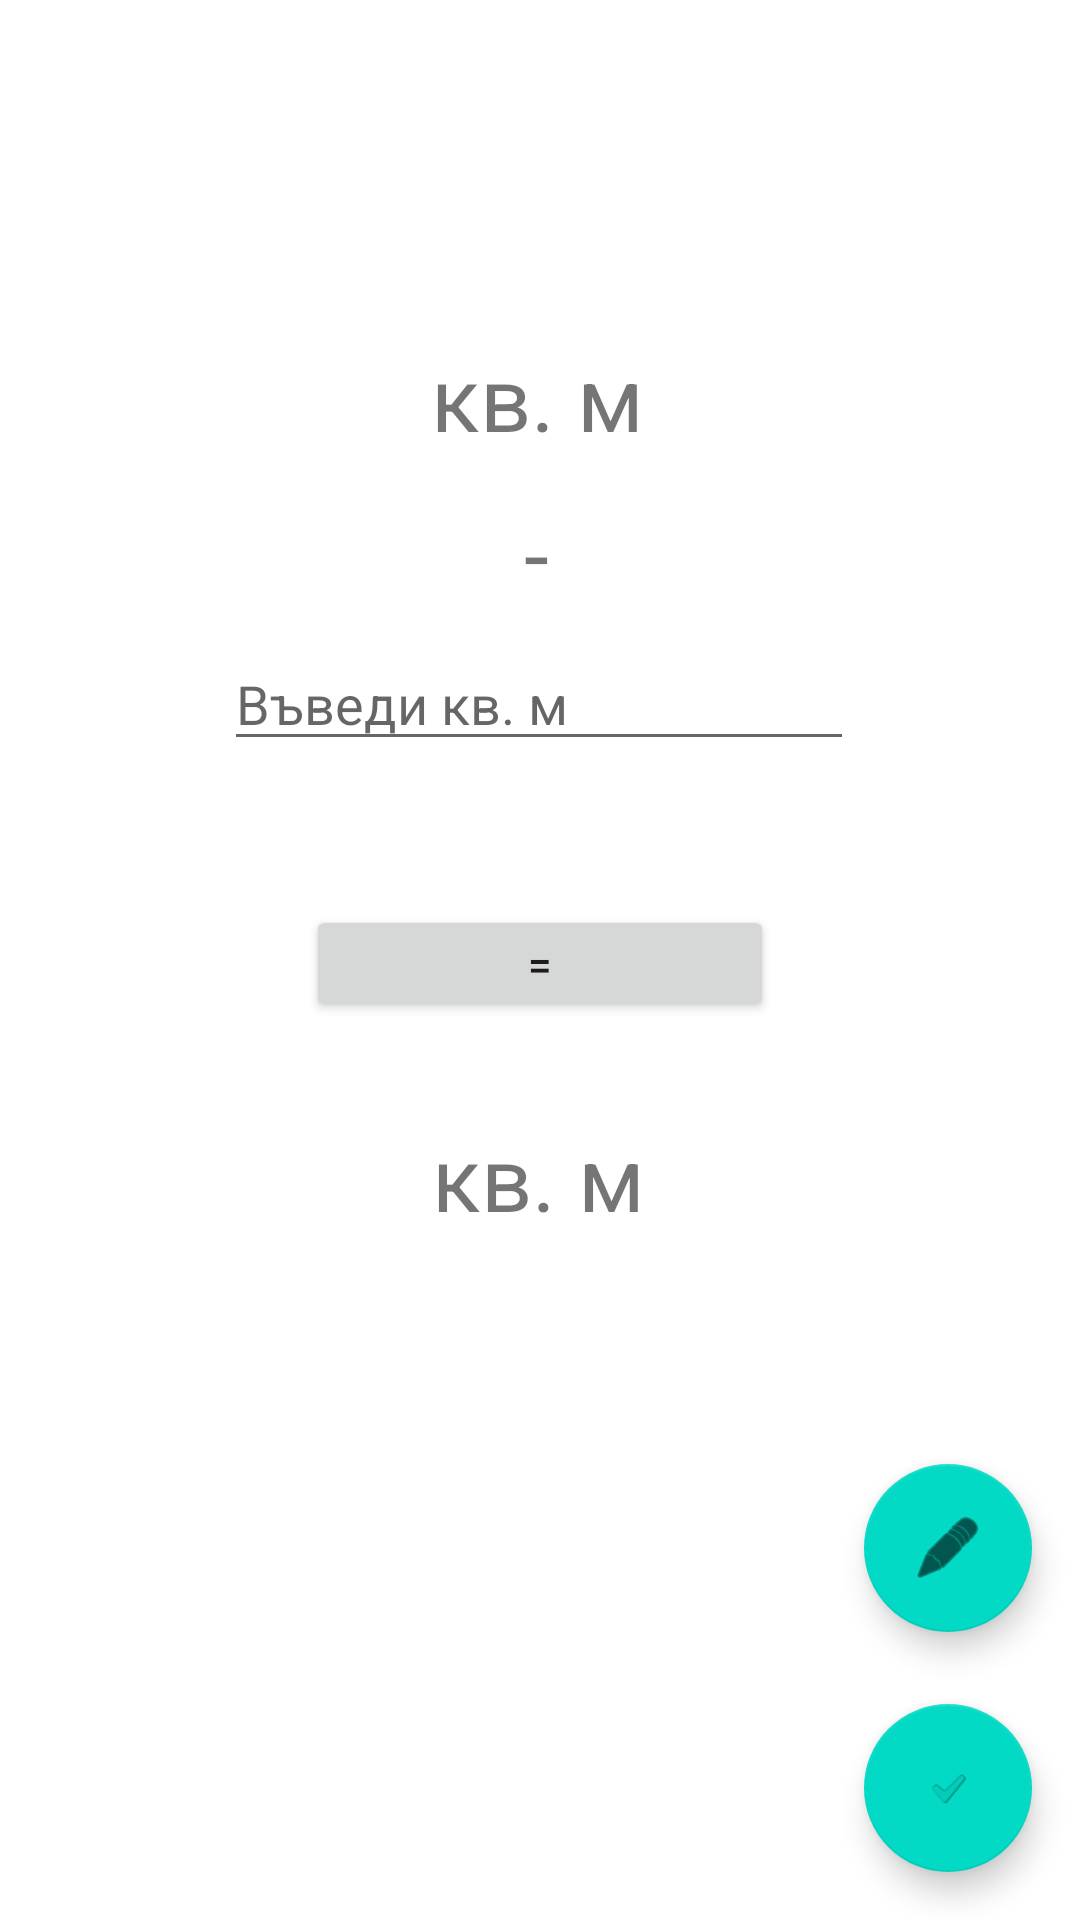

The Android layout XML behind this screen, and the referenced resources:
<!-- AndroidManifest.xml: application theme Theme.CodeRevis -->
<!-- res/layout/activity_code_info.xml -->
<?xml version="1.0" encoding="utf-8"?>
<androidx.constraintlayout.widget.ConstraintLayout xmlns:android="http://schemas.android.com/apk/res/android"
    xmlns:app="http://schemas.android.com/apk/res-auto"
    xmlns:tools="http://schemas.android.com/tools"
    android:layout_width="match_parent"
    android:layout_height="match_parent"
    tools:context=".PalletInfo">

    <com.google.android.material.floatingactionbutton.FloatingActionButton
        android:id="@+id/editNewVolumeBtn"
        android:layout_width="wrap_content"
        android:layout_height="wrap_content"
        android:layout_marginEnd="16dp"
        android:layout_marginBottom="96dp"
        android:clickable="true"
        app:layout_constraintBottom_toBottomOf="parent"
        app:layout_constraintEnd_toEndOf="parent"
        app:srcCompat="@android:drawable/ic_menu_edit" />

    <com.google.android.material.floatingactionbutton.FloatingActionButton
        android:id="@+id/confirmChangesBtn"
        android:layout_width="wrap_content"
        android:layout_height="wrap_content"
        android:layout_marginEnd="16dp"
        android:layout_marginBottom="16dp"
        android:clickable="true"
        app:layout_constraintBottom_toBottomOf="parent"
        app:layout_constraintEnd_toEndOf="parent"
        app:srcCompat="?android:attr/textCheckMarkInverse" />

    <TextView
        android:id="@+id/newVolume"
        android:layout_width="wrap_content"
        android:layout_height="wrap_content"
        android:layout_marginTop="372dp"
        android:text="кв. м"
        android:textSize="30sp"
        app:layout_constraintEnd_toEndOf="parent"
        app:layout_constraintHorizontal_bias="0.498"
        app:layout_constraintStart_toStartOf="parent"
        app:layout_constraintTop_toTopOf="parent" />

    <EditText
        android:id="@+id/soldVolumeInput"
        android:layout_width="wrap_content"
        android:layout_height="wrap_content"
        android:layout_marginTop="8dp"
        android:ems="10"
        android:hint="Въведи кв. м"
        android:inputType="number"
        app:layout_constraintEnd_toEndOf="parent"
        app:layout_constraintHorizontal_bias="0.497"
        app:layout_constraintStart_toStartOf="parent"
        app:layout_constraintTop_toBottomOf="@+id/textView6" />

    <TextView
        android:id="@+id/textView6"
        android:layout_width="wrap_content"
        android:layout_height="wrap_content"
        android:layout_marginTop="164dp"
        android:text="-"
        android:textSize="30sp"
        app:layout_constraintEnd_toEndOf="parent"
        app:layout_constraintHorizontal_bias="0.497"
        app:layout_constraintStart_toStartOf="parent"
        app:layout_constraintTop_toTopOf="parent" />

    <TextView
        android:id="@+id/initialVolume"
        android:layout_width="wrap_content"
        android:layout_height="wrap_content"
        android:layout_marginTop="112dp"
        android:text="кв. м"
        android:textSize="30sp"
        app:layout_constraintEnd_toEndOf="parent"
        app:layout_constraintHorizontal_bias="0.497"
        app:layout_constraintStart_toStartOf="parent"
        app:layout_constraintTop_toTopOf="parent" />

    <Button
        android:id="@+id/calculateNewVolumeBtn"
        android:layout_width="156dp"
        android:layout_height="39dp"
        android:layout_marginTop="48dp"
        android:text="="
        app:layout_constraintEnd_toEndOf="parent"
        app:layout_constraintStart_toStartOf="parent"
        app:layout_constraintTop_toBottomOf="@+id/soldVolumeInput" />

</androidx.constraintlayout.widget.ConstraintLayout>
<!-- resources referenced by this layout -->
<resources>
  <style name="Theme.CodeRevis" parent="Theme.MaterialComponents.DayNight.DarkActionBar">
          
          <item name="colorPrimary">@color/purple_500</item>
          <item name="colorPrimaryVariant">@color/purple_700</item>
          <item name="colorOnPrimary">@color/white</item>
          
          <item name="colorSecondary">@color/teal_200</item>
          <item name="colorSecondaryVariant">@color/teal_700</item>
          <item name="colorOnSecondary">@color/black</item>
          
          <item name="android:statusBarColor" tools:targetApi="l">?attr/colorPrimaryVariant</item>
          
      </style>
  <!-- not gathered from this repository: default colours our renderer supplied (Android Studio template values) -->
  <color name="purple_500">#FF6200EE</color>
  <color name="purple_700">#FF3700B3</color>
  <color name="teal_200">#FF03DAC5</color>
  <color name="teal_700">#FF018786</color>
  <color name="black">#FF000000</color>
  <color name="white">#FFFFFFFF</color>
</resources>
